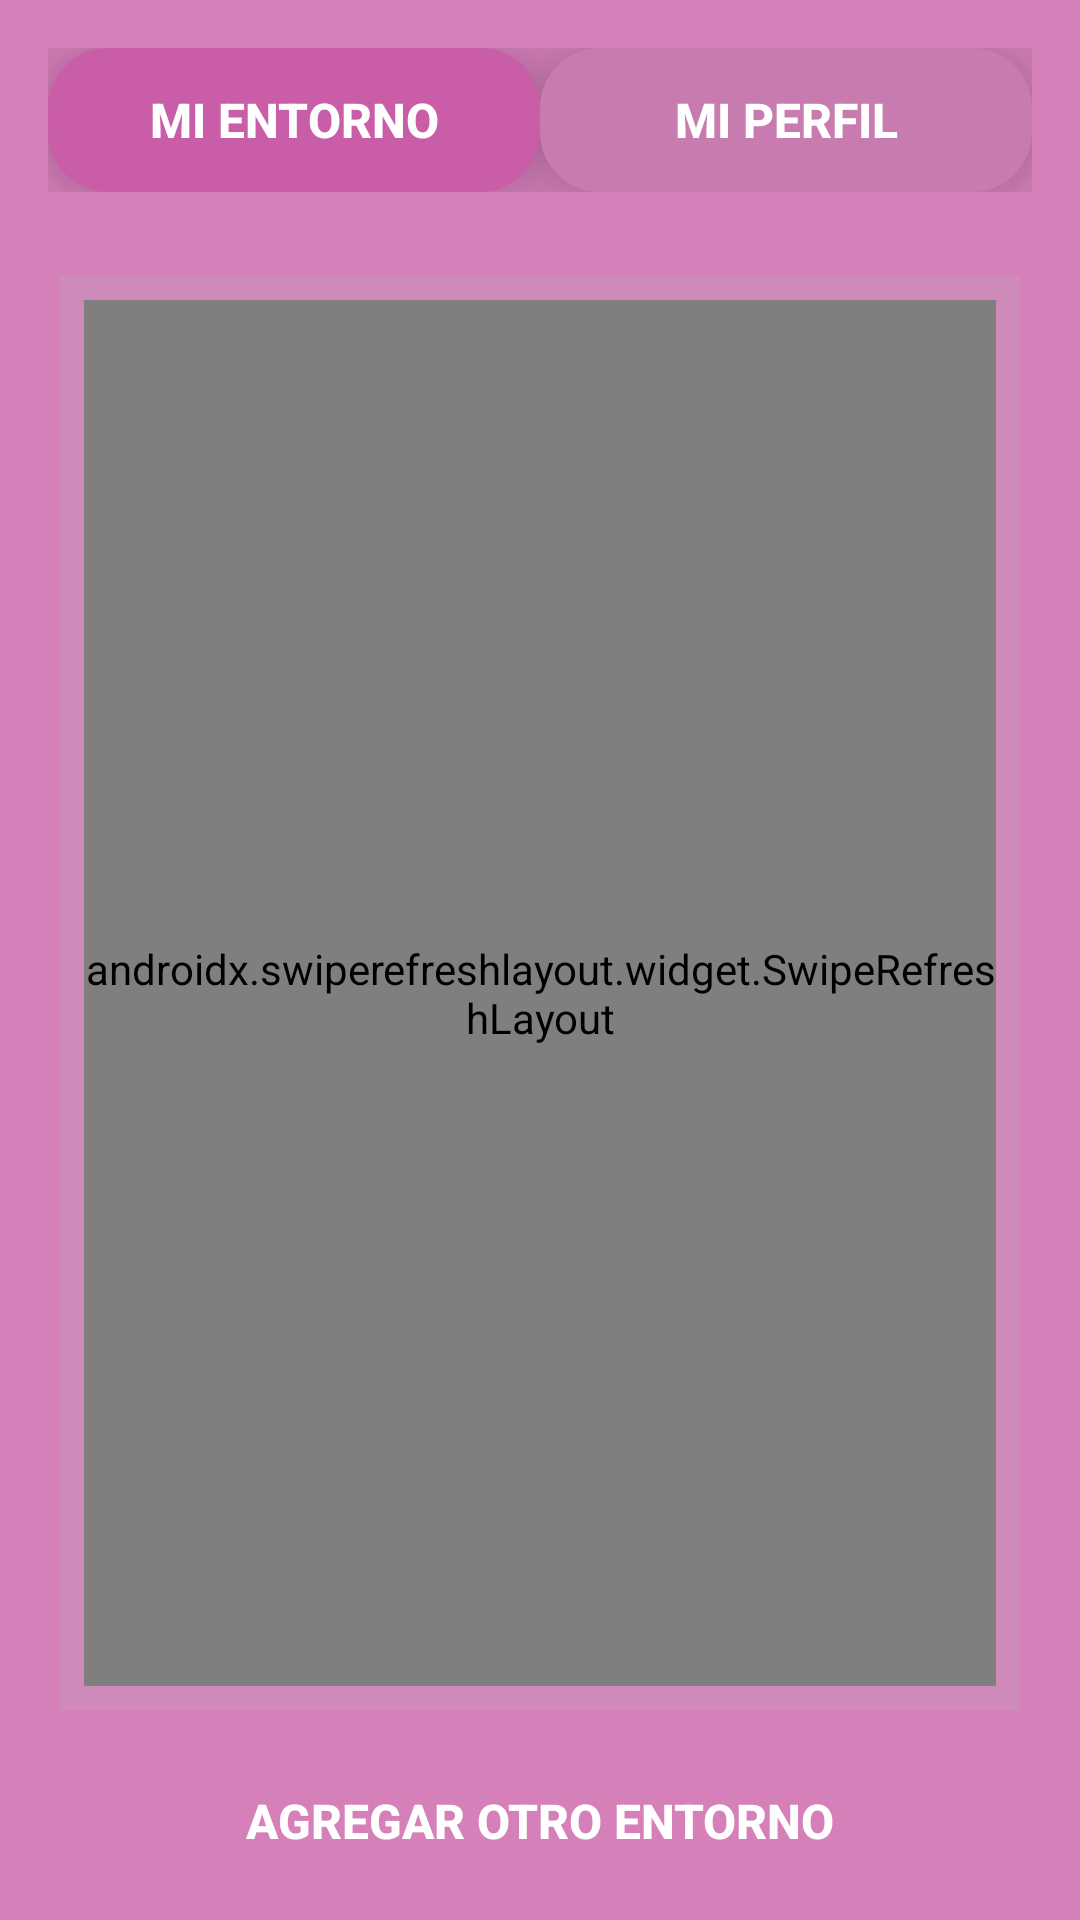

Produce the Android XML layout that renders to this screen, including the resource entries it uses.
<!-- AndroidManifest.xml: application theme Theme.MICHISTEMA -->
<!-- res/layout/activity_home_page.xml -->
<?xml version="1.0" encoding="utf-8"?>
<androidx.constraintlayout.widget.ConstraintLayout xmlns:android="http://schemas.android.com/apk/res/android"
    xmlns:app="http://schemas.android.com/apk/res-auto"
    xmlns:tools="http://schemas.android.com/tools"
    android:id="@+id/main"
    android:layout_width="match_parent"
    android:layout_height="match_parent"
    tools:context=".ui.main.HomePageActivity"
    android:background="#D680BA"
    android:padding="8dp">

    <androidx.constraintlayout.widget.ConstraintLayout
        android:id="@+id/containerButtons"
        android:layout_width="match_parent"
        android:layout_height="wrap_content"
        android:background="@drawable/rounded_container"
        android:elevation="8dp"
        android:padding="8dp"
        app:layout_constraintTop_toTopOf="parent"
        app:layout_constraintStart_toStartOf="parent"
        app:layout_constraintEnd_toEndOf="parent">

        <Button
            android:id="@+id/btnMyEnvirement"
            android:layout_width="0dp"
            android:layout_height="48dp"
            android:text="Mi Entorno"
            android:textSize="16sp"
            android:textStyle="bold"
            android:background="@drawable/gradient_button_selected"
            android:textColor="#FFFFFF"
            android:stateListAnimator="@animator/button_elevation"
            app:backgroundTint="@null"
            app:layout_constraintStart_toStartOf="parent"
            app:layout_constraintEnd_toStartOf="@id/btnMyProfile"
            app:layout_constraintTop_toTopOf="parent"
            app:layout_constraintBottom_toBottomOf="parent"
            app:layout_constraintHorizontal_weight="1"/>

        <Button
            android:id="@+id/btnMyProfile"
            android:layout_width="0dp"
            android:layout_height="48dp"
            android:text="Mi Perfil"
            android:textSize="16sp"
            android:textStyle="bold"
            android:background="@drawable/gradient_button_unselected"
            android:textColor="#FFFFFF"
            android:stateListAnimator="@animator/button_elevation"
            app:backgroundTint="@null"
            app:layout_constraintStart_toEndOf="@id/btnMyEnvirement"
            app:layout_constraintEnd_toEndOf="parent"
            app:layout_constraintTop_toTopOf="parent"
            app:layout_constraintBottom_toBottomOf="parent"
            app:layout_constraintHorizontal_weight="1"/>

    </androidx.constraintlayout.widget.ConstraintLayout>

    <androidx.constraintlayout.widget.ConstraintLayout
        android:id="@+id/outerContainer"
        android:layout_width="0dp"
        android:layout_height="0dp"
        android:layout_marginTop="8dp"
        android:background="@drawable/rounded_container"
        android:elevation="8dp"
        android:padding="12dp"
        app:layout_constraintTop_toBottomOf="@id/containerButtons"
        app:layout_constraintStart_toStartOf="parent"
        app:layout_constraintEnd_toEndOf="parent"
        app:layout_constraintBottom_toTopOf="@id/btnAddEnvirement">

        <androidx.constraintlayout.widget.ConstraintLayout
            android:id="@+id/innerContainer"
            android:layout_width="match_parent"
            android:layout_height="match_parent"
            android:background="#CE8BB9"
            android:padding="8dp"
            app:layout_constraintTop_toTopOf="parent"
            app:layout_constraintStart_toStartOf="parent"
            app:layout_constraintEnd_toEndOf="parent"
            app:layout_constraintBottom_toBottomOf="parent">

            <androidx.swiperefreshlayout.widget.SwipeRefreshLayout
                android:id="@+id/swipeRefreshLayout"
                android:layout_width="match_parent"
                android:layout_height="match_parent">

            <androidx.recyclerview.widget.RecyclerView
                android:id="@+id/recyclerViewHomePage"
                android:layout_width="match_parent"
                android:layout_height="match_parent"
                android:background="@android:color/transparent"
                android:clipToPadding="false"
                app:layout_constraintTop_toTopOf="parent"
                app:layout_constraintStart_toStartOf="parent"
                app:layout_constraintEnd_toEndOf="parent"
                app:layout_constraintBottom_toBottomOf="parent"/>

            </androidx.swiperefreshlayout.widget.SwipeRefreshLayout>

        </androidx.constraintlayout.widget.ConstraintLayout>
    </androidx.constraintlayout.widget.ConstraintLayout>

    <Button
        android:id="@+id/btnAddEnvirement"
        android:layout_width="0dp"
        android:layout_height="50dp"
        android:layout_marginTop="8dp"
        android:text="Agregar otro entorno"
        android:textSize="16sp"
        android:textStyle="bold"
        android:background="@color/blue_700"
        android:textColor="#FFFFFF"
        android:stateListAnimator="@animator/button_elevation"
        app:backgroundTint="@null"
        app:layout_constraintBottom_toBottomOf="parent"
        app:layout_constraintStart_toStartOf="parent"
        app:layout_constraintEnd_toEndOf="parent"/>

</androidx.constraintlayout.widget.ConstraintLayout>
<!-- resources referenced by this layout -->
<resources>
  <!-- drawable gradient_button_selected (drawable) -->
  <?xml version="1.0" encoding="utf-8"?>
  <shape xmlns:android="http://schemas.android.com/apk/res/android">
      <gradient
          android:startColor="#CA5DA8"
          android:endColor="#CA5DA8"
          android:angle="90"/>
      <corners android:radius="20dp"/>
  </shape>
  <!-- drawable gradient_button_unselected (drawable) -->
  <?xml version="1.0" encoding="utf-8"?>
  <shape xmlns:android="http://schemas.android.com/apk/res/android">
      <gradient
          android:startColor="#C77BAF"
          android:endColor="#C77BAF"
          android:angle="90"/>
      <corners android:radius="20dp"/>
  </shape>
  <style name="Theme.MICHISTEMA" parent="Base.Theme.MICHISTEMA" />
  <style name="Base.Theme.MICHISTEMA" parent="Theme.Material3.DayNight.NoActionBar">
          
          
      </style>
</resources>
